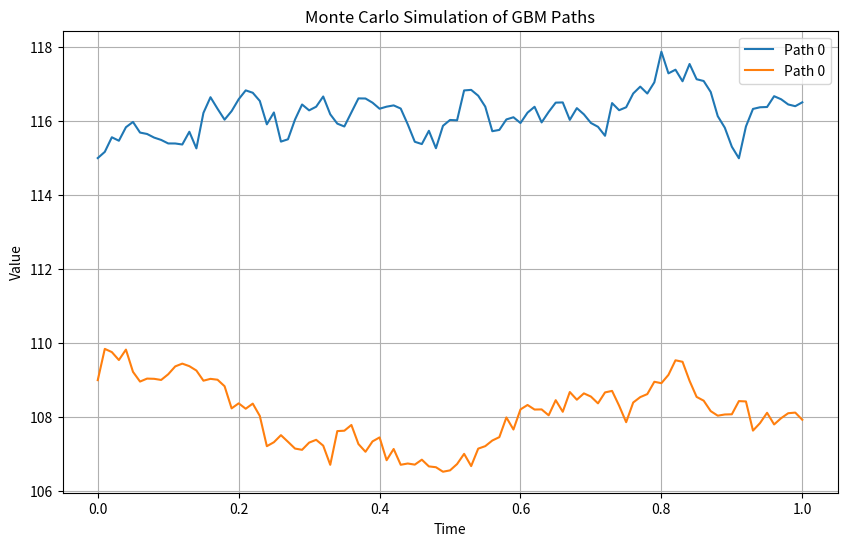

Generate this figure with matplotlib:
import numpy as np
import matplotlib.pyplot as plt

class GBM:
    def __init__(self):
        """
        Initialize the Geometric Brownian Motion (GBM) Monte Carlo simulator.

        Attributes:
        S0 (float): Initial value of the process.
        n_sym (int): Number of symbols.
        N (int): Number of time steps.
        T (float): Total time.
        drift (float or callable): Drift coefficient (mu).
        volatility (float or callable): Volatility coefficient (sigma).
        L (numpy.ndarray): Cholesky decomposition of the covariance matrix.
        paths (numpy.ndarray): Simulated paths.
        n_assets (int): Number of assets.
        """
        self.S0 = None
        self.n_sym = None
        self.N = None
        self.T = None
        self.drift = None
        self.volatility = None
        self.L = None
        self.paths = None
        self.n_assets = None

    def fit(self, data, date_range=1):
        """
        Calibrate the model parameters to the given data.

        Parameters:
        data (numpy.ndarray): Observed values.
        date_range (int): Range of data date for calibration.

        This method estimates the volatility as the covariance of returns
        and the drift as the mean of returns.
        """
        returns = np.diff(np.log(data), axis=1)
        self.volatility = np.cov(returns) * date_range ** 2
        self.drift = np.mean(returns, axis=1) * date_range
        self.L = np.linalg.cholesky(self.volatility)
        self.S0 = data[:, -1]

    def set_params(self, drift, volatility):
        """
        Set the drift and volatility parameters.

        Parameters:
        drift (numpy.ndarray): Drift coefficients.
        volatility (numpy.ndarray): Volatility coefficients.

        This method checks if the shapes of the drift and volatility parameters match,
        and sets the Cholesky decomposition of the volatility matrix.
        """
        if drift.shape[0] == volatility.shape[0]:
            self.drift = np.array(drift)
            self.volatility = np.array(volatility)
            self.L = np.linalg.cholesky(self.volatility)
        else:
            raise ValueError("Please provide appropriate drift and volatility parameters")

    def simulate_paths(self, S0=None, N=100, T=1, n_sym=10):
        """
        Simulate Monte Carlo paths for the multi-dimensional GBM.

        Parameters:
        S0 (numpy.ndarray, optional): Initial values of the process.
        N (int): Number of time steps.
        T (float): Total time.
        n_sym (int): Number of Monte Carlo paths.

        This method generates simulated paths using the provided parameters.
        """
        self.N = N
        self.T = T
        self.n_sym = n_sym
        self.n_assets = len(self.drift)
        paths = np.zeros((self.n_sym, N + 1, self.n_assets))
        if S0 is not None:
            paths[:, 0, :] = S0
        else:
            paths[:, 0, :] = self.S0

        dt = T / N
        for i in range(1, N + 1):
            Z = np.random.standard_normal((self.n_sym, self.n_assets))
            dW = np.dot(Z, self.L.T)
            paths[:, i, :] = paths[:, i - 1, :] * (1 + self.drift * dt + np.sqrt(dt) * dW)

        self.paths = paths

    def plot_paths(self, n_plots=1):
        """
        Plot the simulated paths.

        Parameters:
        n_plots (int): Number of paths to plot.

        This method generates a plot of the simulated paths.
        """
        if self.paths is None:
            raise ValueError("No paths simulated. Please run simulate_paths() first.")
        if self.n_sym < n_plots:
            raise ValueError("Number of generated simulations is too small. Please generate paths once again with different value of parameter n_sym") 

        plt.figure(figsize=(10, 6))
        for i in range(n_plots):
            plt.plot(np.linspace(0, self.T, self.N + 1), self.paths[i], lw=1.5, label=f'Path {i}')
        plt.title('Monte Carlo Simulation of GBM Paths')
        plt.xlabel('Time')
        plt.ylabel('Value')
        plt.grid(True)
        plt.legend()
        plt.show()



# Example Usage
if __name__ == "__main__":
    # Sample data for calibration (e.g., stock prices)
    # Provided as numpy array, each row contains time series
    # of prices of given commodity
    data = np.array([[100, 102, 101, 105, 110, 108, 115],
                     [103, 104, 105, 102, 108, 110, 109]])

    # Initialize SDE with initial guess for drift and volatility
    p = GBM()

    # Calibrate the model to the data (drift, volatility, correlation)
    p.fit(data)

    # Simulate the paths
    p.simulate_paths()

    # Plot the simulated paths
    p.plot_paths()
